Run: headless pygame with SDL's dummy video driver; simulated clock (each Clock.tick advances the game by its frame time, no real sleeping); random seed 0; keys injected as events and as key.get_pressed() state; mouse plan: one left click at the window centre at the start of phase 2, then a move to the lower-right quarter at the start of phase 3.
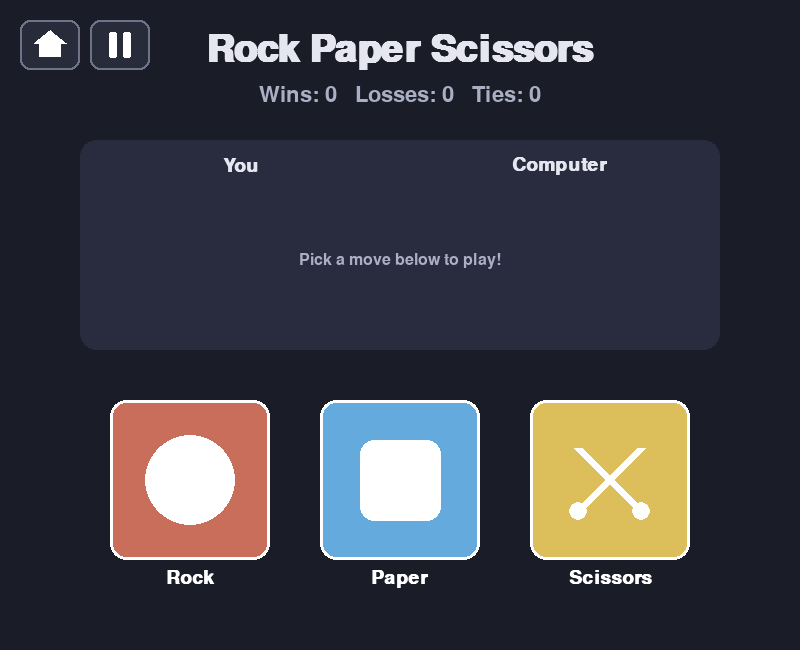
Frame 1 of 4 · flips 1–60 · no input
Frame 2 of 4 · flips 61–180 · clicked the window centre · tapped SPACE, RETURN · held RIGHT (→), D · screen unchanged from frame 1, image omitted
Frame 3 of 4 · flips 181–300 · moved the mouse to the lower-right quarter · held DOWN (↓), S · screen unchanged from frame 2, image omitted
Frame 4 of 4 · flips 301–420 · held LEFT (←), A, UP (↑), W · screen unchanged from frame 3, image omitted

The pygame program that drew these frames:

import random
import sys

import pygame

WIDTH, HEIGHT = 800, 650
BG_COLOR = (26, 28, 40)
TEXT_COLOR = (230, 230, 240)
PANEL_COLOR = (40, 44, 62)

CHOICES = ["rock", "paper", "scissors"]
BEATS = {"rock": "scissors", "paper": "rock", "scissors": "paper"}

BUTTON_SIZE = 160
BUTTON_GAP = 50
BUTTON_TOP = 400
BUTTON_COLORS = {
    "rock": (200, 110, 90),
    "paper": (100, 170, 220),
    "scissors": (220, 190, 90),
}


def draw_choice(screen, choice, center, radius, color):
    if choice == "rock":
        pygame.draw.circle(screen, color, center, radius)
    elif choice == "paper":
        rect = pygame.Rect(0, 0, radius * 1.8, radius * 1.8)
        rect.center = center
        pygame.draw.rect(screen, color, rect, border_radius=14)
    elif choice == "scissors":
        thickness = max(6, radius // 5)
        pygame.draw.line(
            screen, color,
            (center[0] - radius * 0.7, center[1] - radius * 0.7),
            (center[0] + radius * 0.7, center[1] + radius * 0.7),
            thickness,
        )
        pygame.draw.line(
            screen, color,
            (center[0] + radius * 0.7, center[1] - radius * 0.7),
            (center[0] - radius * 0.7, center[1] + radius * 0.7),
            thickness,
        )
        pygame.draw.circle(screen, color, (int(center[0] - radius * 0.7), int(center[1] + radius * 0.7)), thickness)
        pygame.draw.circle(screen, color, (int(center[0] + radius * 0.7), int(center[1] + radius * 0.7)), thickness)


def button_rects():
    total_w = len(CHOICES) * BUTTON_SIZE + (len(CHOICES) - 1) * BUTTON_GAP
    start_x = (WIDTH - total_w) // 2
    rects = {}
    for i, choice in enumerate(CHOICES):
        x = start_x + i * (BUTTON_SIZE + BUTTON_GAP)
        rects[choice] = pygame.Rect(x, BUTTON_TOP, BUTTON_SIZE, BUTTON_SIZE)
    return rects


def judge(player, computer):
    if player == computer:
        return "tie"
    return "win" if BEATS[player] == computer else "lose"


HOME_RECT = pygame.Rect(20, 20, 60, 50)
PAUSE_RECT = pygame.Rect(90, 20, 60, 50)
HUD_BUTTON_BG = (40, 44, 58)
HUD_BUTTON_BORDER = (110, 116, 136)
PAUSE_OVERLAY_COLOR = (0, 0, 0, 170)
PAUSE_BTN_W, PAUSE_BTN_H = 240, 60


def draw_hud_button(screen, rect):
    pygame.draw.rect(screen, HUD_BUTTON_BG, rect, border_radius=10)
    pygame.draw.rect(screen, HUD_BUTTON_BORDER, rect, width=2, border_radius=10)


def draw_home_icon(screen, rect):
    draw_hud_button(screen, rect)
    cx, cy = rect.center
    roof = [(cx - 16, cy - 2), (cx, cy - 15), (cx + 16, cy - 2)]
    pygame.draw.polygon(screen, (255, 255, 255), roof)
    body = pygame.Rect(0, 0, 22, 15)
    body.midtop = (cx, cy - 3)
    pygame.draw.rect(screen, (255, 255, 255), body)


def draw_pause_icon(screen, rect):
    draw_hud_button(screen, rect)
    cx, cy = rect.center
    bar_w, bar_h = 8, 26
    left_bar = pygame.Rect(0, 0, bar_w, bar_h)
    left_bar.center = (cx - 7, cy)
    right_bar = pygame.Rect(0, 0, bar_w, bar_h)
    right_bar.center = (cx + 7, cy)
    pygame.draw.rect(screen, (255, 255, 255), left_bar, border_radius=2)
    pygame.draw.rect(screen, (255, 255, 255), right_bar, border_radius=2)


def draw_pause_menu(screen, font_title, font_btn, resume_rect, restart_rect, home_rect):
    overlay = pygame.Surface((WIDTH, HEIGHT), pygame.SRCALPHA)
    overlay.fill(PAUSE_OVERLAY_COLOR)
    screen.blit(overlay, (0, 0))

    title_surf = font_title.render("Paused", True, (255, 255, 255))
    screen.blit(title_surf, title_surf.get_rect(center=(WIDTH // 2, resume_rect.top - 60)))

    for rect, label in ((resume_rect, "Resume"), (restart_rect, "Restart"), (home_rect, "Home")):
        pygame.draw.rect(screen, HUD_BUTTON_BG, rect, border_radius=14)
        pygame.draw.rect(screen, (255, 255, 255), rect, width=2, border_radius=14)
        label_surf = font_btn.render(label, True, (255, 255, 255))
        screen.blit(label_surf, label_surf.get_rect(center=rect.center))


def main():
    pygame.init()
    screen = pygame.display.set_mode((WIDTH, HEIGHT))
    pygame.display.set_caption("Rock Paper Scissors")
    clock = pygame.time.Clock()

    title_font = pygame.font.SysFont(None, 56, bold=True)
    hud_font = pygame.font.SysFont(None, 32)
    result_font = pygame.font.SysFont(None, 48, bold=True)
    label_font = pygame.font.SysFont(None, 28, bold=True)
    subtitle_font = pygame.font.SysFont(None, 24)

    rects = button_rects()
    player_choice = None
    computer_choice = None
    result = None
    wins = losses = ties = 0
    running = True
    paused = False

    resume_rect = pygame.Rect(WIDTH // 2 - PAUSE_BTN_W // 2, HEIGHT // 2 - 20, PAUSE_BTN_W, PAUSE_BTN_H)
    restart_rect = pygame.Rect(WIDTH // 2 - PAUSE_BTN_W // 2, HEIGHT // 2 + 55, PAUSE_BTN_W, PAUSE_BTN_H)
    home_menu_rect = pygame.Rect(WIDTH // 2 - PAUSE_BTN_W // 2, HEIGHT // 2 + 130, PAUSE_BTN_W, PAUSE_BTN_H)

    while running:
        for event in pygame.event.get():
            if event.type == pygame.QUIT:
                running = False
            elif event.type == pygame.KEYDOWN and event.key == pygame.K_ESCAPE:
                running = False
            elif event.type == pygame.MOUSEBUTTONDOWN and event.button == 1:
                if HOME_RECT.collidepoint(event.pos):
                    running = False
                elif paused:
                    if resume_rect.collidepoint(event.pos):
                        paused = False
                    elif restart_rect.collidepoint(event.pos):
                        player_choice = None
                        computer_choice = None
                        result = None
                        wins = losses = ties = 0
                        paused = False
                    elif home_menu_rect.collidepoint(event.pos):
                        running = False
                elif PAUSE_RECT.collidepoint(event.pos):
                    paused = True
                else:
                    for choice, rect in rects.items():
                        if rect.collidepoint(event.pos):
                            player_choice = choice
                            computer_choice = random.choice(CHOICES)
                            result = judge(player_choice, computer_choice)
                            if result == "win":
                                wins += 1
                            elif result == "lose":
                                losses += 1
                            else:
                                ties += 1
                            break

        screen.fill(BG_COLOR)

        title_surf = title_font.render("Rock Paper Scissors", True, TEXT_COLOR)
        screen.blit(title_surf, title_surf.get_rect(center=(WIDTH // 2, 50)))
        record_surf = hud_font.render(
            f"Wins: {wins}   Losses: {losses}   Ties: {ties}", True, (170, 175, 195)
        )
        screen.blit(record_surf, record_surf.get_rect(center=(WIDTH // 2, 95)))

        panel_rect = pygame.Rect(80, 140, WIDTH - 160, 210)
        pygame.draw.rect(screen, PANEL_COLOR, panel_rect, border_radius=16)

        you_center = (panel_rect.left + panel_rect.width // 4, panel_rect.centery)
        cpu_center = (panel_rect.right - panel_rect.width // 4, panel_rect.centery)

        you_label = label_font.render("You", True, TEXT_COLOR)
        screen.blit(you_label, you_label.get_rect(center=(you_center[0], panel_rect.top + 25)))
        cpu_label = label_font.render("Computer", True, TEXT_COLOR)
        screen.blit(cpu_label, cpu_label.get_rect(center=(cpu_center[0], panel_rect.top + 25)))

        if player_choice:
            draw_choice(screen, player_choice, (you_center[0], you_center[1] + 15), 55, BUTTON_COLORS[player_choice])
            draw_choice(screen, computer_choice, (cpu_center[0], cpu_center[1] + 15), 55, BUTTON_COLORS[computer_choice])
        else:
            hint_surf = subtitle_font.render("Pick a move below to play!", True, (170, 175, 195))
            screen.blit(hint_surf, hint_surf.get_rect(center=(WIDTH // 2, panel_rect.centery + 15)))

        if result:
            labels = {"win": "You Win!", "lose": "Computer Wins!", "tie": "Tie!"}
            colors = {"win": (110, 220, 140), "lose": (240, 110, 110), "tie": (220, 200, 100)}
            result_surf = result_font.render(labels[result], True, colors[result])
            screen.blit(result_surf, result_surf.get_rect(center=(WIDTH // 2, 375)))

        for choice, rect in rects.items():
            pygame.draw.rect(screen, BUTTON_COLORS[choice], rect, border_radius=16)
            pygame.draw.rect(screen, (255, 255, 255), rect, width=3, border_radius=16)
            draw_choice(screen, choice, rect.center, 45, (255, 255, 255))
            name_surf = label_font.render(choice.capitalize(), True, (255, 255, 255))
            screen.blit(name_surf, name_surf.get_rect(midtop=(rect.centerx, rect.bottom + 8)))

        draw_home_icon(screen, HOME_RECT)
        draw_pause_icon(screen, PAUSE_RECT)

        if paused:
            draw_pause_menu(screen, title_font, hud_font, resume_rect, restart_rect, home_menu_rect)

        pygame.display.flip()
        clock.tick(60)

    pygame.quit()
    sys.exit()


if __name__ == "__main__":
    main()
